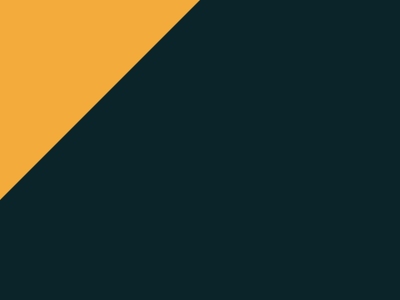

Reproduce this picture with HTML and CSS.

<!-- file: index.html -->
<!DOCTYPE html>
<html lang="en">
<head>
    <meta charset="UTF-8">
    <meta name="viewport" content="width=device-width, initial-scale=1.0">
    <title>Totally Triangle</title>
    <link rel="stylesheet" href="style.css">
</head>
<body>

    <div></div>
    
</body>
</html>

/* file: style.css */
*{
    padding: 0;
    margin: 0;
    box-sizing: border-box;
}
body{
    margin: 0;
    background: #0b2429;
}
div{
    width: 0;
    border: 100px solid transparent;
    border-left: 100px solid #f3ac3c;
    border-top: 100px solid #f3ac3c;
}
